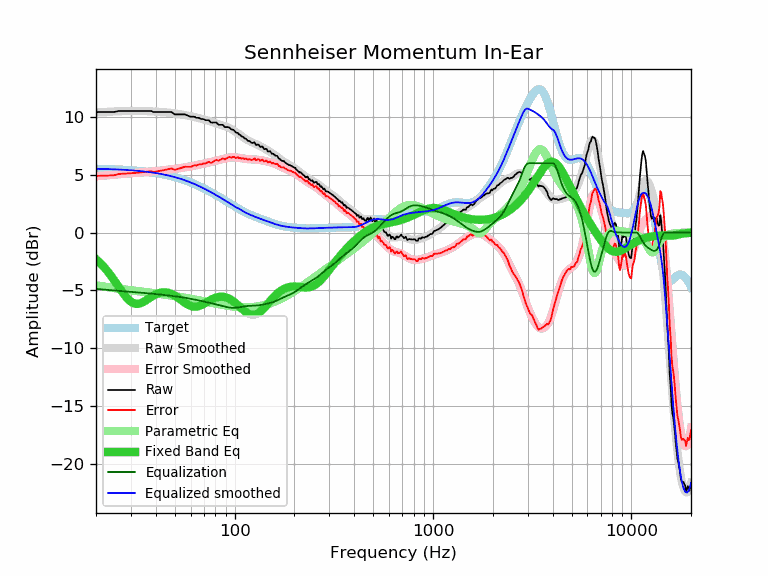

The table this chart was drawn from, first rows:
frequency, raw, error, smoothed, error_smoothed, equalization, parametric_eq, equalized_raw, equalized_smoothed, target
20, 10.43, 4.91, 10.40, 4.88, -4.88, -2.31, 5.56, 5.52, 5.52
21, 10.43, 4.92, 10.42, 4.91, -4.91, -2.65, 5.53, 5.52, 5.52
22, 10.43, 4.93, 10.44, 4.94, -4.94, -3.01, 5.50, 5.51, 5.51
23, 10.43, 4.94, 10.46, 4.96, -4.96, -3.41, 5.47, 5.50, 5.50
24, 10.43, 4.95, 10.48, 4.99, -4.99, -3.82, 5.44, 5.48, 5.48
25, 10.45, 4.98, 10.49, 5.02, -5.02, -4.25, 5.43, 5.47, 5.47
26, 10.53, 5.07, 10.50, 5.04, -5.04, -4.68, 5.49, 5.46, 5.46
27, 10.53, 5.09, 10.51, 5.07, -5.07, -5.09, 5.46, 5.44, 5.44
28, 10.53, 5.10, 10.52, 5.09, -5.09, -5.46, 5.44, 5.43, 5.43
29, 10.53, 5.12, 10.53, 5.12, -5.12, -5.76, 5.42, 5.41, 5.41
30, 10.53, 5.14, 10.53, 5.14, -5.14, -5.99, 5.39, 5.39, 5.39
31, 10.53, 5.16, 10.54, 5.16, -5.16, -6.12, 5.37, 5.38, 5.38
32, 10.53, 5.18, 10.54, 5.18, -5.18, -6.18, 5.35, 5.36, 5.36
33, 10.53, 5.20, 10.53, 5.20, -5.20, -6.16, 5.33, 5.34, 5.34
34, 10.53, 5.22, 10.53, 5.22, -5.22, -6.08, 5.32, 5.31, 5.31
35, 10.53, 5.24, 10.52, 5.23, -5.23, -5.97, 5.30, 5.29, 5.29
36, 10.53, 5.27, 10.51, 5.25, -5.25, -5.83, 5.28, 5.27, 5.27
37, 10.53, 5.29, 10.51, 5.27, -5.27, -5.70, 5.27, 5.24, 5.24
38, 10.53, 5.32, 10.50, 5.28, -5.28, -5.57, 5.25, 5.21, 5.21
39, 10.43, 5.25, 10.49, 5.30, -5.30, -5.45, 5.13, 5.18, 5.18
40, 10.43, 5.28, 10.48, 5.32, -5.32, -5.35, 5.11, 5.16, 5.16
41, 10.43, 5.31, 10.46, 5.34, -5.34, -5.27, 5.09, 5.12, 5.12
42, 10.43, 5.34, 10.45, 5.36, -5.36, -5.21, 5.07, 5.09, 5.09
43, 10.43, 5.37, 10.44, 5.38, -5.38, -5.18, 5.05, 5.06, 5.06
44, 10.43, 5.41, 10.43, 5.40, -5.40, -5.17, 5.03, 5.03, 5.03
45, 10.43, 5.44, 10.41, 5.42, -5.42, -5.18, 5.01, 4.99, 4.99
46, 10.43, 5.48, 10.39, 5.44, -5.44, -5.20, 4.99, 4.95, 4.95
47, 10.43, 5.51, 10.38, 5.46, -5.46, -5.25, 4.97, 4.92, 4.92
48, 10.43, 5.55, 10.36, 5.48, -5.48, -5.31, 4.95, 4.88, 4.88
49, 10.33, 5.49, 10.34, 5.50, -5.50, -5.38, 4.83, 4.84, 4.84
50, 10.23, 5.43, 10.32, 5.52, -5.52, -5.47, 4.71, 4.80, 4.80
51, 10.23, 5.48, 10.29, 5.54, -5.54, -5.56, 4.70, 4.76, 4.76
52, 10.23, 5.52, 10.27, 5.56, -5.56, -5.66, 4.68, 4.71, 4.71
53, 10.23, 5.56, 10.25, 5.58, -5.58, -5.77, 4.66, 4.67, 4.67
54, 10.23, 5.61, 10.22, 5.60, -5.60, -5.87, 4.63, 4.63, 4.63
55, 10.23, 5.65, 10.20, 5.62, -5.62, -5.97, 4.61, 4.58, 4.58
56, 10.23, 5.70, 10.18, 5.64, -5.64, -6.07, 4.59, 4.53, 4.53
57, 10.18, 5.70, 10.15, 5.66, -5.66, -6.15, 4.52, 4.49, 4.49
58, 10.13, 5.69, 10.13, 5.69, -5.69, -6.23, 4.45, 4.44, 4.44
59, 10.07, 5.68, 10.10, 5.71, -5.71, -6.30, 4.36, 4.39, 4.39
60, 10.03, 5.69, 10.07, 5.73, -5.73, -6.35, 4.30, 4.34, 4.34
61, 10.03, 5.74, 10.05, 5.76, -5.76, -6.39, 4.28, 4.29, 4.29
62, 10.03, 5.79, 10.02, 5.78, -5.78, -6.41, 4.25, 4.24, 4.24
63, 10.02, 5.83, 9.99, 5.80, -5.80, -6.42, 4.22, 4.19, 4.19
64, 9.93, 5.79, 9.97, 5.83, -5.83, -6.41, 4.10, 4.14, 4.14
65, 9.93, 5.85, 9.94, 5.85, -5.85, -6.39, 4.08, 4.09, 4.09
66, 9.93, 5.90, 9.91, 5.88, -5.88, -6.36, 4.06, 4.03, 4.03
67, 9.88, 5.90, 9.88, 5.90, -5.90, -6.32, 3.98, 3.98, 3.98
68, 9.83, 5.91, 9.85, 5.92, -5.92, -6.28, 3.91, 3.93, 3.93
69, 9.83, 5.96, 9.82, 5.95, -5.95, -6.22, 3.88, 3.87, 3.87
70, 9.81, 5.99, 9.79, 5.97, -5.97, -6.17, 3.84, 3.82, 3.82
71, 9.73, 5.97, 9.76, 6.00, -6.00, -6.11, 3.74, 3.77, 3.77
72, 9.73, 6.02, 9.73, 6.02, -6.02, -6.04, 3.71, 3.71, 3.71
73, 9.73, 6.07, 9.70, 6.04, -6.04, -5.98, 3.69, 3.66, 3.66
74, 9.73, 6.13, 9.67, 6.07, -6.07, -5.92, 3.67, 3.60, 3.60
75, 9.63, 6.08, 9.64, 6.09, -6.09, -5.87, 3.54, 3.55, 3.55
76, 9.53, 6.04, 9.61, 6.11, -6.11, -5.81, 3.42, 3.49, 3.49
77, 9.52, 6.08, 9.58, 6.14, -6.14, -5.76, 3.39, 3.44, 3.44
78, 9.53, 6.15, 9.55, 6.16, -6.16, -5.72, 3.37, 3.39, 3.39
79, 9.53, 6.20, 9.52, 6.18, -6.18, -5.68, 3.35, 3.33, 3.33
... 553 more rows
